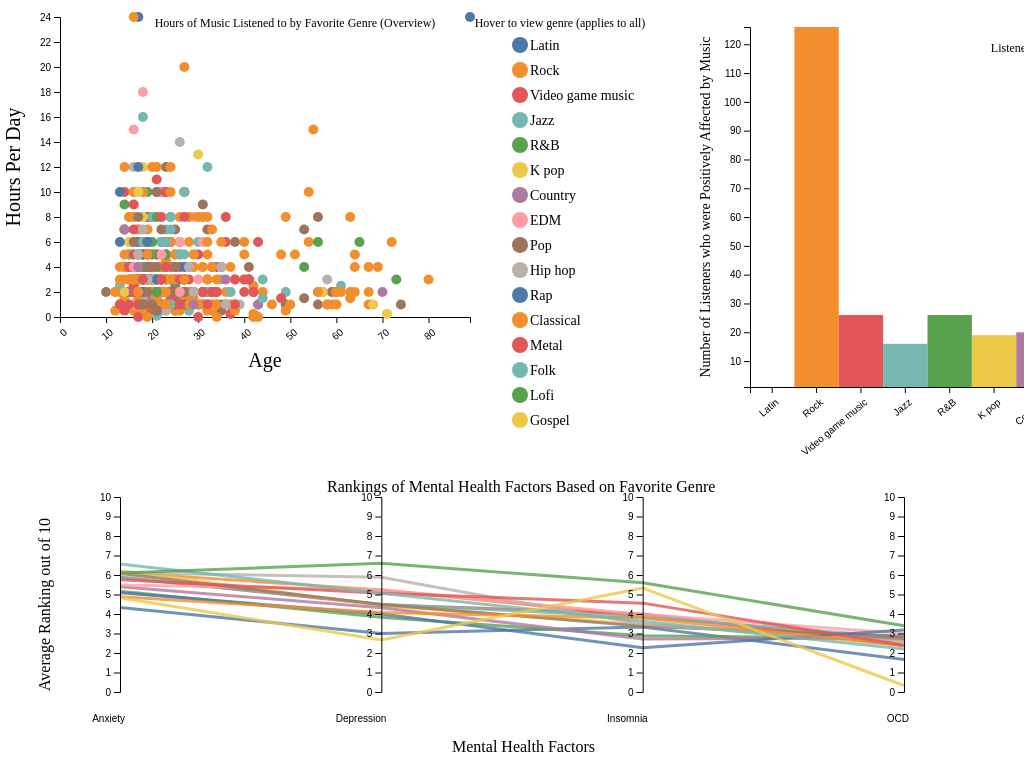
D3 v7 page, settled after 480 driven frames (8 s of simulated time); the page loaded 1 data file(s).


// ── main.js
const width = window.innerWidth;
const height = window.innerHeight;

let scatterLeft = 0,
	scatterTop = 0;
let scatterMargin = { top: 20, right: 30, bottom: 30, left: 60 },
	scatterWidth = 500 - scatterMargin.left - scatterMargin.right,
	scatterHeight = 350 - scatterMargin.top - scatterMargin.bottom;

let barLeft = 750,
	barTop = 0;
let barMargin = { top: 10, right: 30, bottom: 30, left: 60 },
	barWidth = 800 - barMargin.left - barMargin.right,
	barHeight = 400 - barMargin.top - barMargin.bottom;

let parPointsLeft = 0,
	parPointsTop = 230;
let parPointsMargin = { top: 10, right: 0, bottom: 30, left: 120 },
	parPointsWidth = width - parPointsMargin.left - parPointsMargin.right,
	parPointsHeight = 275 - parPointsMargin.top - parPointsMargin.bottom;

// plots
d3.csv("data/mxmh_survey_results_rename.csv")
	.then((rawData) => {
		console.log("rawData", rawData);

		rawData.forEach(function (d) {
			d["Age"] = Number(d["Age"]);
			d["Hours per day"] = Number(d["Hours per day"]);
			d["Anxiety"] = Number(d["Anxiety"]);
			d["Depression"] = Number(d["Depression"]);
			d["Insomnia"] = Number(d["Insomnia"]);
			d["OCD"] = Number(d["OCD"]);
		});

		const filteredData = rawData.filter((d) => d["Age"] != 0);
		console.log("filtered", filteredData);
		const processedData = filteredData.map((d) => {
			return {
				age: d["Age"],
				hpd: d["Hours per day"],
				service: d["Primary streaming service"],
				anxiety: d["Anxiety"],
				depression: d["Depression"],
				insomnia: d["Insomnia"],
				ocd: d["OCD"],
				faveGenre: d["Fav genre"],
				effect: d["Effect"],
			};
		});
		console.log("processedData", processedData);

		//plot 1: Scatter Plot
		const svg = d3.select("svg");

		const g1 = svg
			.append("g")
			.attr("width", scatterWidth + scatterMargin.left + scatterMargin.right)
			.attr("height", scatterHeight + scatterMargin.top + scatterMargin.bottom)
			.attr(
				"transform",
				`translate(${scatterMargin.left}, ${scatterMargin.top})`,
			);

		// X label
		g1.append("text")
			.attr("x", scatterWidth / 2)
			.attr("y", scatterHeight + 50)
			.attr("font-size", "20px")
			.attr("text-anchor", "middle")
			.text("Age");

		// Y label
		g1.append("text")
			.attr("x", -(scatterHeight / 2))
			.attr("y", -40)
			.attr("font-size", "20px")
			.attr("text-anchor", "middle")
			.attr("transform", "rotate(-90)")
			.text("Hours Per Day");

		// X ticks
		const x1 = d3
			.scaleLinear()
			.domain([0, d3.max(processedData, (d) => d.age)])
			.range([0, scatterWidth]);

		const xAxisCall = d3.axisBottom(x1).ticks(7);

		g1.append("g")
			.attr("transform", `translate(0, ${scatterHeight})`)
			.call(xAxisCall)
			.selectAll("text")
			.attr("y", "10")
			.attr("x", "-5")
			.attr("text-anchor", "end")
			.attr("transform", "rotate(-40)");

		// Y ticks
		const y1 = d3
			.scaleLinear()
			.domain([0, d3.max(processedData, (d) => d.hpd)])
			.range([scatterHeight, 0]);

		const yAxisCall = d3.axisLeft(y1).ticks(13);
		g1.append("g").call(yAxisCall);

		// circles
		const circles = g1.selectAll("circle").data(processedData);

		const genres = Array.from(
			new Set(
				processedData.filter((d) => d.faveGenre != "").map((d) => d.faveGenre),
			),
		);

		console.log("genres", genres);
		const color = d3.scaleOrdinal().domain(genres).range(d3.schemeTableau10);

		circles
			.enter()
			.append("circle")
			.classed("data-circle", true)
			.attr("cx", (d) => x1(d.age))
			.attr("cy", (d) => y1(d.hpd))
			.attr("r", 5)
			.attr("fill", (d) => color(d.faveGenre));

		const legend = g1
			.append("g")
			.attr("transform", `translate(${50}, ${scatterMargin.top})`);

		legend
			.selectAll("circle")
			.data(genres)
			.join("circle")
			.attr("cx", scatterWidth)
			.attr("cy", (d, i) => i * 25 + 8)
			.attr("r", 8)
			.style("fill", (d) => color(d))
			.on("mouseenter", function (event, hoveredService) {
				g1.selectAll(".data-circle")
					.transition("fade")
					.duration(200)
					.style("opacity", (d) => (d.faveGenre == hoveredService ? 1 : 0.1))
					.style("stroke", (d) =>
						d.faveGenre == hoveredService ? "black" : "none",
					)
					.style("stroke-width", "2px");
				g2.selectAll("rect")
					.transition("fade")
					.duration(200)
					.style("opacity", (d) => (d.genre == hoveredService ? 1 : 0.1));
				g3.selectAll(".path-mark")
					.transition("fade")
					.duration(200)
					.style("opacity", (d) => (d.genre == hoveredService ? 1 : 0.1));
				d3.select(this)
					.transition("fade")
					.duration(200)
					.style("stroke", "black")
					.style("stroke-width", "2px");
			})
			.on("mouseleave", function (event, hoveredService) {
				g1.selectAll(".data-circle")
					.transition("fade")
					.duration(200)
					.style("opacity", 1)
					.style("stroke", "none");
				g2.selectAll("rect")
					.transition("fade")
					.duration(200)
					.style("opacity", 1);
				g3.selectAll(".path-mark")
					.transition("fade")
					.duration(200)
					.style("opacity", 1);
				d3.select(this)
					.transition("fade")
					.duration(200)
					.style("stroke", "none");
			});

		legend
			.selectAll("text")
			.data(genres)
			.join("text")
			.attr("x", scatterWidth + 10)
			.attr("y", (d, i) => i * 25 + 13)
			.attr("font-size", 14)
			.text((d) => d);

		legend
			.append("text")
			.attr("x", scatterWidth + 40)
			.attr("y", -10)
			.attr("text-anchor", "middle")
			.attr("font-size", 12)
			.text("Hover to view genre (applies to all)");

		g1.append("text")
			.attr("x", scatterWidth / 2 + 30)
			.attr("y", 10)
			.attr("text-anchor", "middle")
			.attr("font-size", 12)
			.text("Hours of Music Listened to by Favorite Genre (Overview)");

		const g2 = svg
			.append("g")
			.attr("width", barWidth + barMargin.left + barMargin.right)
			.attr("height", barHeight + barMargin.top + barMargin.bottom)
			.attr("transform", `translate(${barLeft}, ${barTop + barMargin.bottom})`);

		let bData = d3.rollup(
			filteredData,
			(oldData) => ({
				count: oldData.filter((d) => d["Music effects"] == "Improve").length,
				// console.log("test", oldData),
			}),
			(d) => d["Fav genre"],
		);

		bData = Array.from(bData, ([genre, { count }]) => ({
			genre,
			count,
		}));

		console.log("bd", bData);

		let pPlotData = d3.rollup(
			processedData,
			(oldData) => ({
				Anxiety: d3.mean(oldData, (v) => v.anxiety),
				Depression: d3.mean(oldData, (v) => v.depression),
				Insomnia: d3.mean(oldData, (v) => v.insomnia),
				OCD: d3.mean(oldData, (v) => v.ocd),
				count: oldData.length,
			}),
			(d) => d.faveGenre,
		);

		pPlotData = Array.from(
			pPlotData,
			([genre, { Anxiety, Depression, Insomnia, OCD, count }]) => ({
				genre,
				Anxiety,
				Depression,
				Insomnia,
				OCD,
				count,
			}),
		);

		console.log("Roll", pPlotData);

		g2.append("text")
			.attr("x", barWidth / 2)
			.attr("y", barHeight + 60)
			.attr("font-size", "20px")
			.attr("text-anchor", "middle")
			.text("Favorite Genre");

		g2.append("text")
			.attr("x", -(barHeight / 2))
			.attr("y", -40)
			.attr("font-size", "14px")
			.attr("text-anchor", "middle")
			.attr("transform", "rotate(-90)")
			.text("Number of Listeners who were Positively Affected by Music");

		const x2 = d3
			.scaleBand()
			.domain(genres.map((d) => d))
			.range([0, barWidth]);

		const x2AxisCall = d3.axisBottom(x2).ticks(7);

		g2.append("g")
			.attr("transform", `translate(0, ${barHeight})`)
			.call(x2AxisCall)
			.selectAll("text")
			.attr("y", "10")
			.attr("x", "-5")
			.attr("text-anchor", "end")
			.attr("transform", "rotate(-40)");
		// Y ticks
		const y2 = d3
			.scaleLinear()
			.domain(d3.extent(bData, (d) => d["count"]))
			.range([barHeight, 0]);

		const y2AxisCall = d3.axisLeft(y2).ticks(13);
		g2.append("g").call(y2AxisCall);

		const rect = g2
			.append("g")
			.classed("bar", true)
			.selectAll("rect")
			.data(bData)
			.join("rect")
			.attr("x", (d) => x2(d.genre))
			.attr("y", (d) => y2(d.count))
			.attr("width", x2.bandwidth())
			.attr("height", (d) => barHeight - y2(d.count))
			.style("fill", (d) => color(d.genre));

		g2.append("text")
			.attr("x", barWidth / 2)
			.attr("y", 25)
			.attr("text-anchor", "middle")
			.attr("font-size", 12)
			.text("Listeners who are Positively Affected by Music");

		const g3 = svg
			.append("g")
			.attr(
				"width",
				parPointsWidth + parPointsMargin.left + parPointsMargin.right,
			)
			.attr(
				"height",
				parPointsHeight + parPointsMargin.top + parPointsMargin.bottom,
			)
			.attr(
				"transform",
				`translate(${parPointsLeft}, ${parPointsTop + parPointsMargin.bottom})`,
			);

		// console.log(rawData.columns.slice(11, 26));

		const parCategories = ["Anxiety", "Depression", "Insomnia", "OCD"];
		// console.log(parGenres);
		const freqs = ["Very frequently", "Sometimes", "Rarely", "Never"];
		console.log(freqs);
		const x3 = d3.scalePoint(parCategories, [
			parPointsMargin.left,
			parPointsWidth - parPointsMargin.right,
		]);

		const y3 = new Map(
			Array.from(parCategories, (key) => [
				key,
				d3.scaleLinear(
					[10, 0],
					[parPointsMargin.top, parPointsHeight - parPointsMargin.bottom],
				),
			]),
		);

		const line = d3
			.line()
			.defined(([key, value]) => value != null)
			.y(([key, value]) => y3.get(key)(value) + parPointsTop)
			.x(([key]) => x3(key));

		g3.attr("fill", "none")
			.attr("stroke-width", 1)
			.attr("stroke-opacity", 0.8)
			.selectAll("path")
			.data(pPlotData)
			.join("path")
			.attr("stroke", (d) => color(d.genre))
			.attr("stroke-width", 3)
			.attr("d", (d) =>
				line(d3.cross(parCategories, [d], (key, d) => [key, d[key]])),
			)
			.classed("path-mark", true);

		g3.selectAll("g")
			.data(parCategories)
			.join("g")
			.attr("transform", (d) => `translate(${x3(d)}, ${parPointsTop})`)
			.each(function (d) {
				d3.select(this).call(d3.axisLeft(y3.get(d)));
			})
			.attr("stroke-opacity", 1)
			.call((g) =>
				g
					.append("text")
					.attr("y", parPointsHeight)
					.attr("x", 5)
					.attr("fill", "black")
					.text((d) => d),
			);

		g3.join("g").call((g) =>
			g
				.append("text")
				.attr("y", parPointsHeight)
				.attr("x", parPointsWidth / 2 - 125)
				.attr("fill", "black")
				.text("Rankings of Mental Health Factors Based on Favorite Genre"),
		);
		g3.join("g").call((g) =>
			g
				.append("text")
				.attr("y", parPointsHeight + parPointsTop + parPointsMargin.bottom)
				.attr("x", parPointsWidth / 2)
				.attr("fill", "black")
				.text("Mental Health Factors"),
		);

		g3.join("g").call((g) =>
			g
				.append("text")
				.attr("y", 50)
				.attr("x", -parPointsTop - parPointsHeight / 2)
				.attr("fill", "black")
				.attr("text-anchor", "middle")
				.attr("transform", "rotate(-90)")
				.text("Average Ranking out of 10"),
		);
	})
	.catch(function (error) {
		console.log(error);
	});


### data: data/mxmh_survey_results_rename.csv
Timestamp, Age, Primary streaming service, Hours per day, While working, Instrumentalist, Composer, Fav genre, Exploratory, Foreign languages, BPM, Classical, Country, EDM, Folk, Gospel, Hip hop, Jazz, K pop, Latin, Lofi, Metal, Pop, R&B
8/27/2022 19:29:02, 18, Spotify, 3, Yes, Yes, Yes, Latin, Yes, Yes, 156, Rarely, Never, Rarely, Never, Never, Sometimes, Never, Very frequently, Very frequently, Rarely, Never, Very frequently, Sometimes
8/27/2022 19:57:31, 63, Pandora, 1.5, Yes, No, No, Rock, Yes, No, 119, Sometimes, Never, Never, Rarely, Sometimes, Rarely, Very frequently, Rarely, Sometimes, Rarely, Never, Sometimes, Sometimes
8/27/2022 21:28:18, 18, Spotify, 4, No, No, No, Video game music, No, Yes, 132, Never, Never, Very frequently, Never, Never, Rarely, Rarely, Very frequently, Never, Sometimes, Sometimes, Rarely, Never
8/27/2022 21:40:40, 61, YouTube Music, 2.5, Yes, No, Yes, Jazz, Yes, Yes, 84, Sometimes, Never, Never, Rarely, Sometimes, Never, Very frequently, Sometimes, Very frequently, Sometimes, Never, Sometimes, Sometimes
8/27/2022 21:54:47, 18, Spotify, 4, Yes, No, No, R&B, Yes, No, 107, Never, Never, Rarely, Never, Rarely, Very frequently, Never, Very frequently, Sometimes, Sometimes, Never, Sometimes, Very frequently
8/27/2022 21:56:50, 18, Spotify, 5, Yes, Yes, Yes, Jazz, Yes, Yes, 86, Rarely, Sometimes, Never, Never, Never, Sometimes, Very frequently, Very frequently, Rarely, Very frequently, Rarely, Very frequently, Very frequently
8/27/2022 22:00:29, 18, YouTube Music, 3, Yes, Yes, No, Video game music, Yes, Yes, 66, Sometimes, Never, Rarely, Sometimes, Rarely, Rarely, Sometimes, Never, Rarely, Rarely, Rarely, Rarely, Rarely
8/27/2022 22:18:59, 21, Spotify, 1, Yes, No, No, K pop, Yes, Yes, 95, Never, Never, Rarely, Never, Never, Very frequently, Rarely, Very frequently, Never, Sometimes, Never, Sometimes, Sometimes
8/27/2022 22:33:05, 19, Spotify, 6, Yes, No, No, Rock, No, No, 94, Never, Very frequently, Never, Sometimes, Never, Never, Never, Never, Never, Never, Very frequently, Never, Never
8/27/2022 22:44:03, 18, I do not use a streaming service., 1, Yes, No, No, R&B, Yes, Yes, 155, Rarely, Rarely, Rarely, Rarely, Sometimes, Rarely, Rarely, Never, Rarely, Rarely, Never, Sometimes, Sometimes
8/27/2022 22:51:15, 18, Spotify, 3, Yes, Yes, No, Country, Yes, No, , Never, Very frequently, Never, Never, Never, Never, Never, Never, Never, Never, Never, Rarely, Rarely
8/27/2022 23:00:32, 19, YouTube Music, 8, Yes, No, No, EDM, Yes, No, 125, Rarely, Never, Very frequently, Never, Never, Sometimes, Rarely, Rarely, Rarely, Rarely, Never, Rarely, Rarely
8/27/2022 23:04:00, , Spotify, 3, Yes, No, No, Hip hop, Yes, Yes, , Rarely, Never, Rarely, Never, Never, Very frequently, Never, Sometimes, Never, Very frequently, Never, Sometimes, Sometimes
8/27/2022 23:12:03, 19, Spotify, 2, Yes, No, No, Country, Yes, No, 88, Never, Very frequently, Rarely, Sometimes, Never, Sometimes, Never, Never, Never, Rarely, Never, Rarely, Never
8/27/2022 23:16:06, 18, Spotify, 4, Yes, Yes, No, Jazz, Yes, Yes, 148, Very frequently, Rarely, Never, Never, Never, Never, Very frequently, Never, Sometimes, Rarely, Sometimes, Sometimes, Never
8/27/2022 23:19:52, 17, Spotify, 2, No, No, No, Pop, Yes, Yes, , Rarely, Rarely, Never, Never, Never, Sometimes, Rarely, Rarely, Rarely, Rarely, Rarely, Very frequently, Rarely
8/27/2022 23:39:41, 16, Spotify, 8, Yes, No, No, Hip hop, Yes, Yes, 103, Never, Never, Never, Never, Never, Very frequently, Never, Never, Never, Never, Never, Never, Sometimes
8/27/2022 23:39:49, 16, Spotify, 12, Yes, No, Yes, Hip hop, Yes, Yes, 120, Rarely, Never, Sometimes, Rarely, Never, Very frequently, Rarely, Never, Never, Never, Sometimes, Sometimes, Rarely
8/27/2022 23:40:55, 17, Spotify, 24, Yes, No, No, Rap, Yes, No, 99, Rarely, Never, Never, Never, Never, Sometimes, Sometimes, Sometimes, Rarely, Never, Sometimes, Rarely, Sometimes
8/27/2022 23:41:36, 15, Spotify, 3, No, No, No, Hip hop, No, No, 120, Never, Never, Never, Never, Never, Very frequently, Rarely, Never, Never, Never, Rarely, Rarely, Sometimes
8/27/2022 23:43:06, 15, Apple Music, 8, Yes, No, No, Hip hop, Yes, Yes, 120, Rarely, Never, Sometimes, Rarely, Never, Very frequently, Sometimes, Very frequently, Sometimes, Rarely, Rarely, Very frequently, Rarely
8/28/2022 0:28:02, 17, Spotify, 4, Yes, No, No, Rap, Yes, No, 125, Never, Rarely, Rarely, Never, Never, Sometimes, Never, Never, Never, Rarely, Rarely, Sometimes, Never
8/28/2022 1:39:02, 19, I do not use a streaming service., 5, Yes, No, No, R&B, Yes, Yes, 118, Rarely, Rarely, Sometimes, Very frequently, Rarely, Very frequently, Sometimes, Never, Never, Rarely, Rarely, Rarely, Very frequently
8/28/2022 3:19:08, 18, Spotify, 2, Yes, No, No, Pop, No, Yes, 79, Rarely, Rarely, Sometimes, Never, Never, Rarely, Never, Rarely, Sometimes, Never, Never, Very frequently, Never
8/28/2022 4:13:11, 16, Other streaming service, 3, Yes, Yes, Yes, Rock, Yes, Yes, 84, Rarely, Rarely, Never, Rarely, Sometimes, Sometimes, Sometimes, Never, Rarely, Never, Sometimes, Never, Sometimes
8/28/2022 4:38:14, 18, Spotify, 2, No, No, No, Pop, Yes, Yes, 169, Sometimes, Rarely, Rarely, Very frequently, Rarely, Rarely, Rarely, Very frequently, Never, Sometimes, Never, Very frequently, Sometimes
8/28/2022 4:40:36, 14, Spotify, 12, Yes, Yes, Yes, Rock, Yes, Yes, 136, Sometimes, Sometimes, Rarely, Rarely, Rarely, Very frequently, Sometimes, Never, Never, Very frequently, Never, Very frequently, Very frequently
8/28/2022 5:05:51, 18, YouTube Music, 6, Yes, Yes, Yes, Pop, No, Yes, 101, Sometimes, Rarely, Rarely, Rarely, Rarely, Sometimes, Sometimes, Never, Never, Never, Never, Very frequently, Sometimes
8/28/2022 5:16:30, 17, Spotify, 2, Yes, Yes, No, Pop, Yes, Yes, 126, Never, Very frequently, Rarely, Rarely, Never, Never, Rarely, Sometimes, Very frequently, Rarely, Rarely, Very frequently, Rarely
8/28/2022 8:36:27, 17, Apple Music, 1, Yes, No, No, Pop, Yes, No, 183, Rarely, Never, Never, Rarely, Never, Never, Sometimes, Never, Never, Never, Sometimes, Sometimes, Never
… [head cut at 6 KiB]